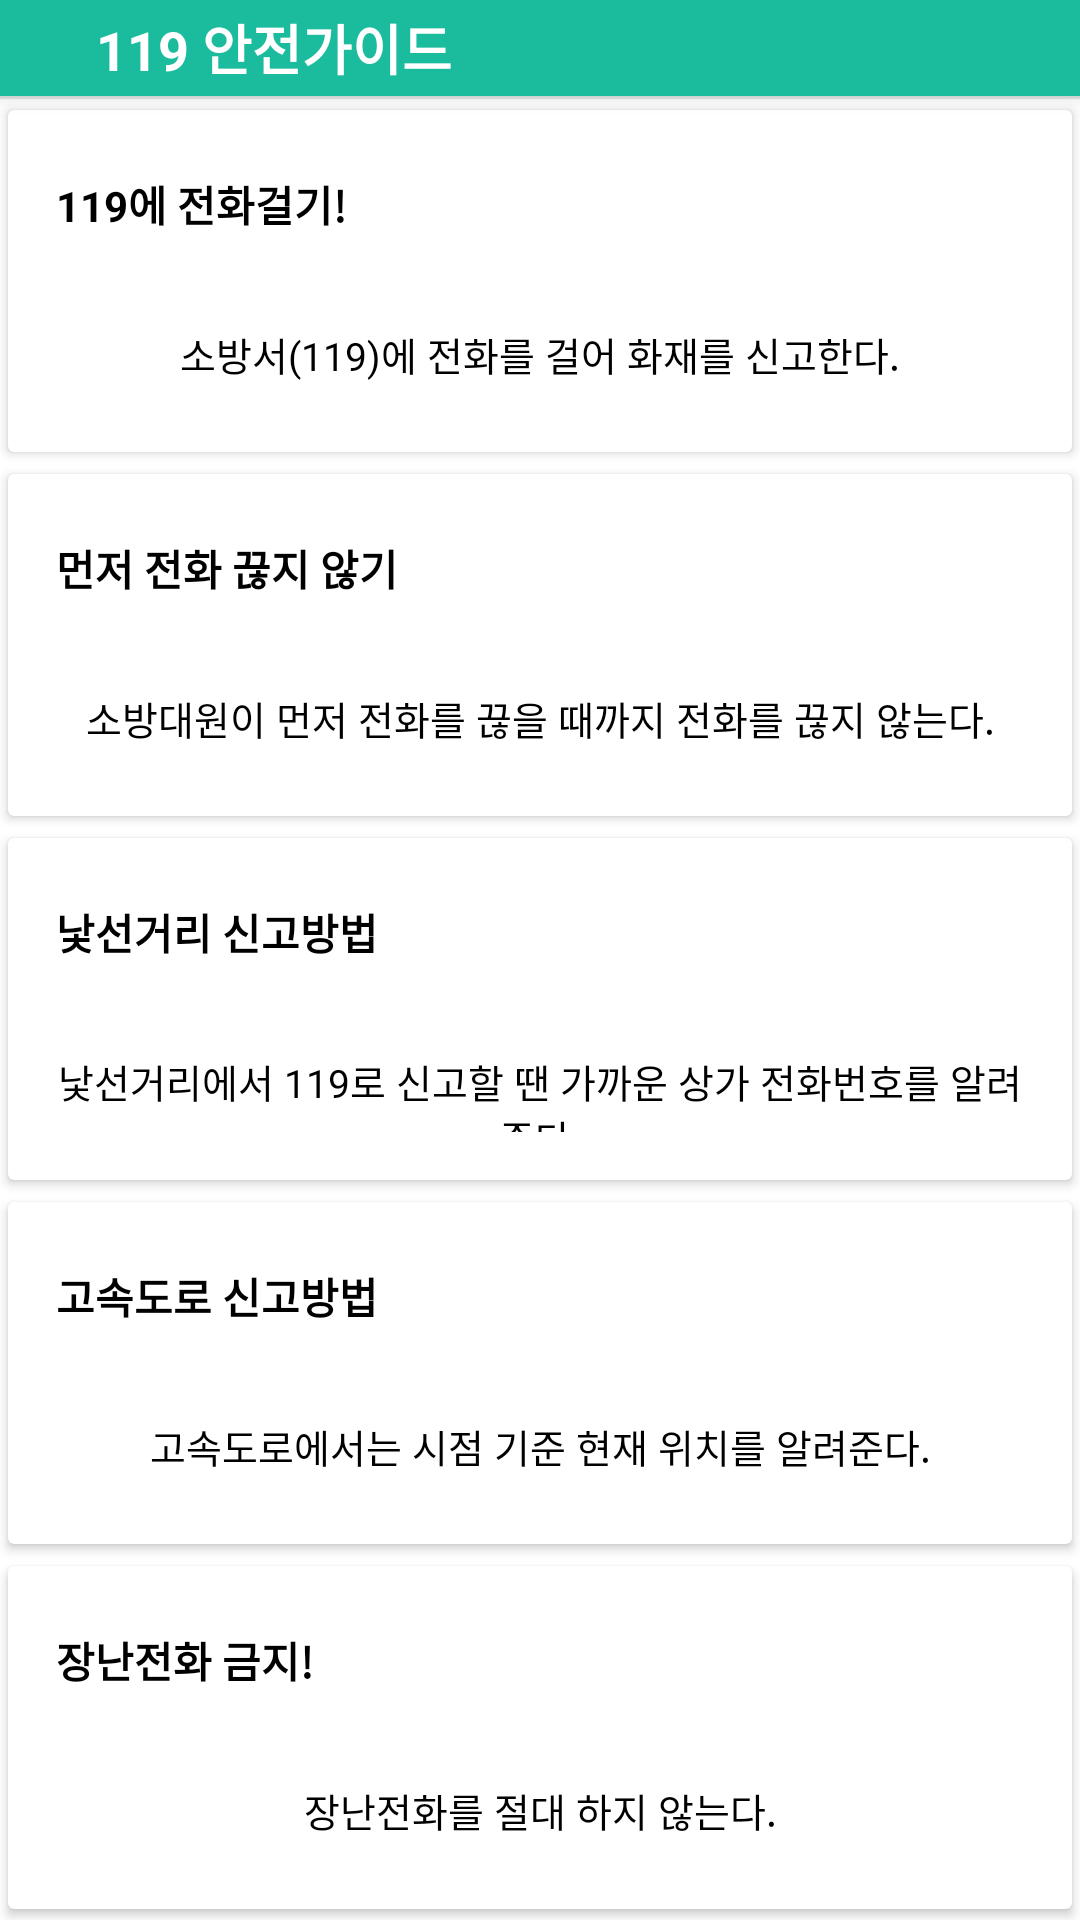

Layout XML and referenced resources for this Android screen:
<!-- AndroidManifest.xml: application theme AppTheme -->
<!-- res/layout/dialog_oneonenine.xml -->
<?xml version="1.0" encoding="utf-8"?>
<layout xmlns:android="http://schemas.android.com/apk/res/android"
    xmlns:app="http://schemas.android.com/apk/res-auto"
    xmlns:tools="http://schemas.android.com/tools">

    <data class="OneonenineBinding">

        <import type="android.view.View" />

        <variable
            name="model"
            type="todday.funny.seoulcatcher.viewmodel.educationViewModel.OneonenineViewModel" />
    </data>

    <LinearLayout
        android:layout_width="match_parent"
        android:layout_height="match_parent"
        android:background="@color/white"
        android:orientation="vertical">
        
        <LinearLayout
            android:id="@+id/layout_header"
            android:layout_width="match_parent"
            android:layout_height="wrap_content"
            android:background="@color/colorPrimary"
            android:elevation="4dp"
            android:orientation="horizontal">

            <android.support.v7.widget.AppCompatImageView
                android:id="@+id/btn_close"
                android:layout_width="wrap_content"
                android:layout_height="wrap_content"
                android:background="?android:selectableItemBackground"
                android:onClick="@{() -> model.close()}"
                android:padding="16dp"
                android:tint="@color/white"
                app:srcCompat="@drawable/ic_keyboard_backspace_black_24dp" />

            <TextView
                android:layout_width="0dp"
                android:layout_height="wrap_content"
                android:layout_gravity="center_vertical"
                android:layout_weight="1"
                android:gravity="center_vertical"
                android:text="119 안전가이드"
                android:textColor="@color/white"
                android:textSize="18sp"
                android:textStyle="bold" />


        </LinearLayout>

        <View
            android:layout_width="match_parent"
            android:layout_height="1dp"
            android:background="@color/gray_light" />
        <LinearLayout
            android:layout_width="match_parent"
            android:layout_height="match_parent"
            android:orientation="vertical">

            <android.support.v7.widget.CardView
                android:layout_width="match_parent"
                android:layout_height="0dp"
                app:cardBackgroundColor="#ffffff"
                android:layout_weight="1"
                app:cardUseCompatPadding="true">

                <RelativeLayout
                    android:layout_width="match_parent"
                    android:layout_height="wrap_content">

                    <LinearLayout
                        android:layout_width="match_parent"
                        android:layout_height="wrap_content"
                        android:layout_gravity="center"
                        android:gravity="center"
                        android:orientation="vertical"
                        android:padding="16dp">

                        <TextView
                            android:layout_width="match_parent"
                            android:layout_height="wrap_content"
                            android:layout_marginTop="5dp"
                            android:gravity="left"
                            android:text="119에 전화걸기!"
                            android:textColor="#000000"
                            android:textSize="14sp"
                            android:textStyle="bold" />
                        <TextView
                            android:layout_width="match_parent"
                            android:layout_height="wrap_content"
                            android:layout_marginTop="30dp"
                            android:gravity="center"
                            android:textColor="#000000"
                            android:text="@string/edu_oneonenine_one"/>
                    </LinearLayout>
                </RelativeLayout>
            </android.support.v7.widget.CardView>
            <android.support.v7.widget.CardView
                android:layout_width="match_parent"
                android:layout_height="0dp"
                app:cardBackgroundColor="#ffffff"
                android:layout_weight="1"
                app:cardUseCompatPadding="true">

                <RelativeLayout
                    android:layout_width="match_parent"
                    android:layout_height="wrap_content">

                    <LinearLayout
                        android:layout_width="match_parent"
                        android:layout_height="wrap_content"
                        android:layout_gravity="center"
                        android:gravity="center"
                        android:orientation="vertical"
                        android:padding="16dp">

                        <TextView
                            android:layout_width="match_parent"
                            android:layout_height="wrap_content"
                            android:layout_marginTop="5dp"
                            android:gravity="left"
                            android:text="먼저 전화 끊지 않기"
                            android:textColor="#000000"
                            android:textSize="14sp"
                            android:textStyle="bold" />
                        <TextView
                            android:layout_width="match_parent"
                            android:layout_height="wrap_content"
                            android:layout_marginTop="30dp"
                            android:gravity="center"
                            android:textColor="#000000"
                            android:text="@string/edu_oneonenine_two"/>
                    </LinearLayout>
                </RelativeLayout>
            </android.support.v7.widget.CardView>
            <android.support.v7.widget.CardView
                android:layout_width="match_parent"
                android:layout_height="0dp"
                app:cardBackgroundColor="#ffffff"
                android:layout_weight="1"
                app:cardUseCompatPadding="true">

                <RelativeLayout
                    android:layout_width="match_parent"
                    android:layout_height="wrap_content">

                    <LinearLayout
                        android:layout_width="match_parent"
                        android:layout_height="wrap_content"
                        android:layout_gravity="center"
                        android:gravity="center"
                        android:orientation="vertical"
                        android:padding="16dp">

                        <TextView
                            android:layout_width="match_parent"
                            android:layout_height="wrap_content"
                            android:layout_marginTop="5dp"
                            android:gravity="left"
                            android:text="낯선거리 신고방법"
                            android:textColor="#000000"
                            android:textSize="14sp"
                            android:textStyle="bold" />
                        <TextView
                            android:layout_width="match_parent"
                            android:layout_height="wrap_content"
                            android:layout_marginTop="30dp"
                            android:gravity="center"
                            android:textColor="#000000"
                            android:text="@string/edu_oneonenine_three"/>
                    </LinearLayout>
                </RelativeLayout>
            </android.support.v7.widget.CardView>
            <android.support.v7.widget.CardView
                android:layout_width="match_parent"
                android:layout_height="0dp"
                app:cardBackgroundColor="#ffffff"
                android:layout_weight="1"
                app:cardUseCompatPadding="true">

                <RelativeLayout
                    android:layout_width="match_parent"
                    android:layout_height="wrap_content">

                    <LinearLayout
                        android:layout_width="match_parent"
                        android:layout_height="wrap_content"
                        android:layout_gravity="center"
                        android:gravity="center"
                        android:orientation="vertical"
                        android:padding="16dp">

                        <TextView
                            android:layout_width="match_parent"
                            android:layout_height="wrap_content"
                            android:layout_marginTop="5dp"
                            android:gravity="left"
                            android:text="고속도로 신고방법"
                            android:textColor="#000000"
                            android:textSize="14sp"
                            android:textStyle="bold" />
                        <TextView
                            android:layout_width="match_parent"
                            android:layout_height="wrap_content"
                            android:layout_marginTop="30dp"
                            android:gravity="center"
                            android:textColor="#000000"
                            android:text="@string/edu_oneonenine_four"/>
                    </LinearLayout>
                </RelativeLayout>
            </android.support.v7.widget.CardView>
            <android.support.v7.widget.CardView
                android:layout_width="match_parent"
                android:layout_height="0dp"
                app:cardBackgroundColor="#ffffff"
                android:layout_weight="1"
                app:cardUseCompatPadding="true">

                <RelativeLayout
                    android:layout_width="match_parent"
                    android:layout_height="wrap_content">

                    <LinearLayout
                        android:layout_width="match_parent"
                        android:layout_height="wrap_content"
                        android:layout_gravity="center"
                        android:gravity="center"
                        android:orientation="vertical"
                        android:padding="16dp">

                        <TextView
                            android:layout_width="match_parent"
                            android:layout_height="wrap_content"
                            android:layout_marginTop="5dp"
                            android:gravity="left"
                            android:text="장난전화 금지!"
                            android:textColor="#000000"
                            android:textSize="14sp"
                            android:textStyle="bold" />
                        <TextView
                            android:layout_width="match_parent"
                            android:layout_height="wrap_content"
                            android:layout_marginTop="30dp"
                            android:gravity="center"
                            android:textColor="#000000"
                            android:text="@string/edu_oneonenine_five"/>
                    </LinearLayout>
                </RelativeLayout>
            </android.support.v7.widget.CardView>
        </LinearLayout>
    </LinearLayout>
</layout>
<!-- resources referenced by this layout -->
<resources>
  <color name="colorPrimary">#1BBC9D</color>
  <color name="gray_light">#e5e9e7</color>
  <color name="white">#ffffff</color>
  <string name="edu_oneonenine_five">"장난전화를 절대 하지 않는다."</string>
  <string name="edu_oneonenine_four">"고속도로에서는 시점 기준 현재 위치를 알려준다."</string>
  <string name="edu_oneonenine_one">"소방서(119)에 전화를 걸어 화재를 신고한다."</string>
  <string name="edu_oneonenine_three">"낯선거리에서 119로 신고할 땐 가까운 상가 전화번호를 알려준다."</string>
  <string name="edu_oneonenine_two">"소방대원이 먼저 전화를 끊을 때까지 전화를 끊지 않는다."</string>
  <style name="AppTheme" parent="Theme.MaterialComponents.Light.NoActionBar">
          
          <item name="colorPrimary">@color/colorPrimary</item>
          <item name="colorPrimaryDark">@color/colorPrimaryDark</item>
          <item name="colorAccent">@color/colorAccent</item>
          <item name="android:textSize">13sp</item>
          <item name="android:textColor">@color/black</item>
          <item name="android:textColorHint">@color/gray</item>
          <item name="android:windowContentTransitions" tools:targetApi="lollipop">true</item>
      </style>
  <color name="colorPrimaryDark">#18997D</color>
  <color name="colorAccent">#FF6D00</color>
  <color name="black">#000000</color>
  <color name="gray">#DCE5E2</color>
</resources>
